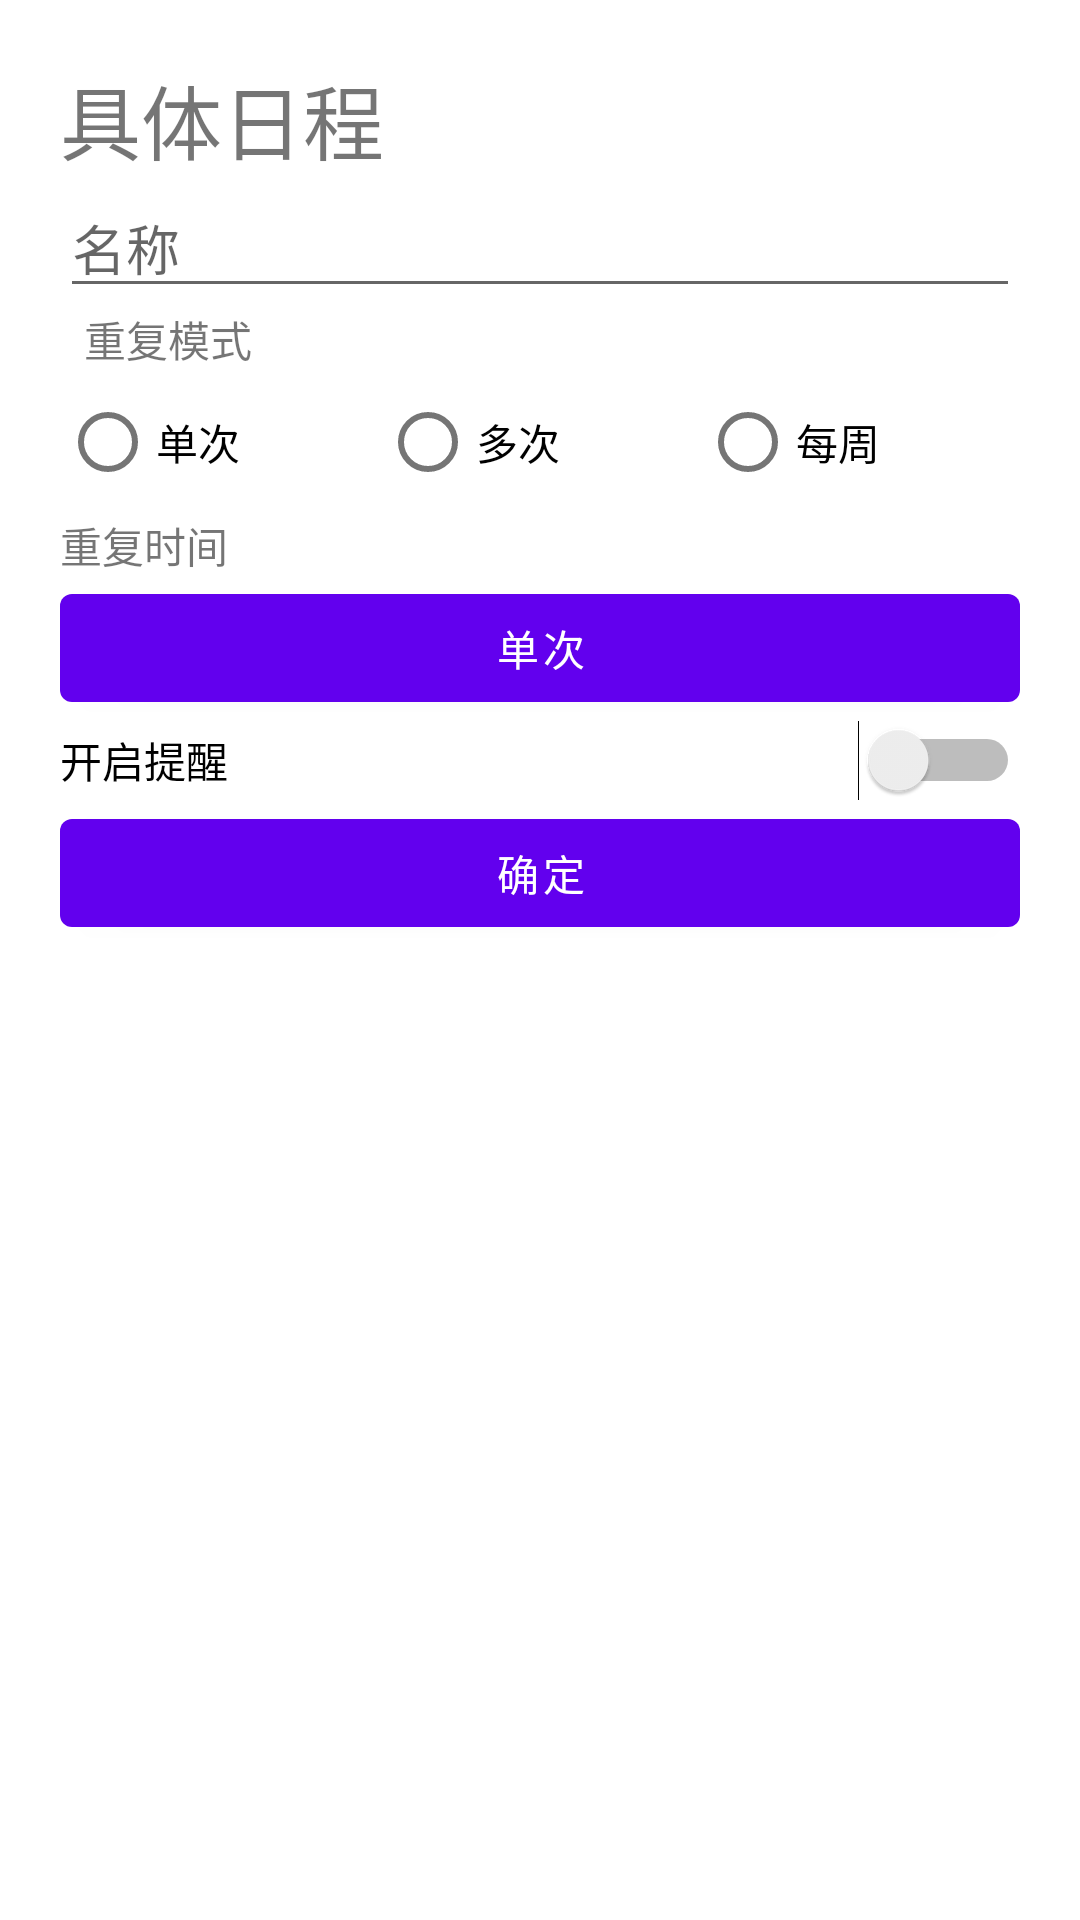

Layout XML and referenced resources for this Android screen:
<!-- AndroidManifest.xml: application theme Theme.TimeManager -->
<!-- res/layout/create_schedule.xml -->
<?xml version="1.0" encoding="utf-8"?>
<androidx.constraintlayout.widget.ConstraintLayout xmlns:android="http://schemas.android.com/apk/res/android"
    xmlns:app="http://schemas.android.com/apk/res-auto"
    android:layout_width="match_parent"
    android:layout_height="match_parent"
    android:padding="20dp">
    <TextView
        android:layout_width="wrap_content"
        android:layout_height="wrap_content"
        android:text="具体日程"
        android:textSize="27sp"
        android:id="@+id/dc0"
        app:layout_constraintTop_toTopOf="parent"
        app:layout_constraintLeft_toLeftOf="parent"/>
    <EditText
        android:layout_width="match_parent"
        android:layout_height="wrap_content"
        android:id="@+id/dc1"
        android:hint="名称"
        app:layout_constraintTop_toBottomOf="@id/dc0"/>

    <TextView
        android:id="@+id/dct2"
        android:layout_width="wrap_content"
        android:layout_height="wrap_content"
        android:layout_marginLeft="8dp"
        android:text="重复模式"
        app:layout_constraintLeft_toLeftOf="parent"
        app:layout_constraintTop_toBottomOf="@id/dc1" />

    <RadioGroup
        android:layout_width="match_parent"
        android:layout_height="wrap_content"
        app:layout_constraintLeft_toLeftOf="parent"
        android:orientation="horizontal"
        app:layout_constraintTop_toBottomOf="@id/dct2"
        android:id="@+id/dc2">
        <RadioButton
            android:layout_width="0dp"
            android:layout_weight="1"
            android:layout_height="wrap_content"
            android:text="单次" />
        <RadioButton
            android:layout_width="0dp"
            android:layout_weight="1"
            android:layout_height="wrap_content"
            android:text="多次"/>
        <RadioButton
            android:layout_width="0dp"
            android:layout_weight="1"
            android:layout_height="wrap_content"
            android:text="每周"/>
    </RadioGroup>
    <TextView
        android:layout_width="wrap_content"
        android:layout_height="wrap_content"
        android:id="@+id/dct3"
        android:text="重复时间"
        app:layout_constraintLeft_toLeftOf="parent"
        app:layout_constraintTop_toBottomOf="@id/dc2"/>
    <Button
        android:layout_width="match_parent"
        android:layout_height="wrap_content"
        android:id="@+id/dc3"
        android:text="单次"
        app:layout_constraintLeft_toLeftOf="parent"
        app:layout_constraintTop_toBottomOf="@id/dct3"/>
    <Switch
        android:layout_width="match_parent"
        android:layout_height="wrap_content"
        android:id="@+id/dc4"
        android:text="开启提醒"
        app:layout_constraintTop_toBottomOf="@id/dc3"
        app:layout_constraintLeft_toLeftOf="parent"/>
    <Button
        android:layout_width="match_parent"
        android:layout_height="wrap_content"
        android:text="确定"
        android:id="@+id/dc5"
        app:layout_constraintLeft_toLeftOf="parent"
        app:layout_constraintTop_toBottomOf="@id/dc4"/>
</androidx.constraintlayout.widget.ConstraintLayout>
<!-- resources referenced by this layout -->
<resources>
  <style name="Theme.TimeManager" parent="Theme.MaterialComponents.DayNight.DarkActionBar">
          
          <item name="colorPrimary">@color/purple_500</item>
          <item name="colorPrimaryVariant">@color/purple_700</item>
          <item name="colorOnPrimary">@color/white</item>
          
          <item name="colorSecondary">@color/teal_200</item>
          <item name="colorSecondaryVariant">@color/teal_700</item>
          <item name="colorOnSecondary">@color/black</item>
          
          <item name="android:statusBarColor">?attr/colorPrimaryVariant</item>
          
  
      </style>
  <color name="purple_500">#FF6200EE</color>
  <color name="purple_700">#FF3700B3</color>
  <color name="white">#FFFFFFFF</color>
  <color name="teal_200">#FF03DAC5</color>
  <color name="teal_700">#FF018786</color>
  <color name="black">#FF000000</color>
</resources>
